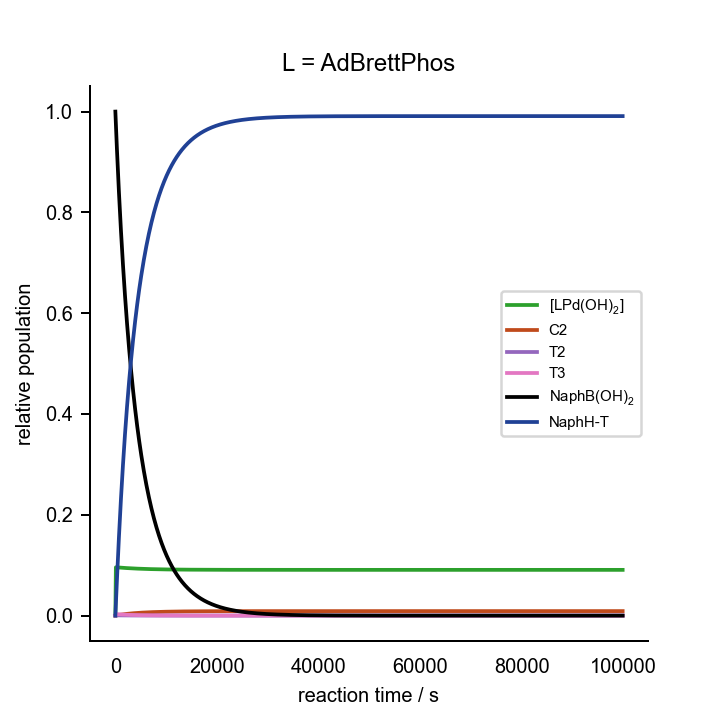

Data behind this chart, as committed beside it:
0.000000000000000000e+00	0.000000000000000000e+00	0.000000000000000000e+00	0.000000000000000000e+00	0.000000000000000000e+00	0.000000000000000000e+00	0.000000000000000000e+00	0.000000000000000000e+00	0.000000000000000000e+00	0.000000000000000000e+00	0.000000000000000000e+00	1.000000000000000021e-03	2.000000000000000042e-02	1.000000000000000056e-01	0.000000000000000000e+00	0.000000000000000000e+00	0.000000000000000000e+00
1.000000000000000000e+02	1.900283628142876045e-03	1.428814633945327162e-08	4.653200805238109837e-18	3.866074811146536201e-06	1.615153090330486679e-08	5.628941657310943206e-29	2.702783731844953892e-09	8.825327770317138200e-06	7.976967107974681397e-05	1.703843367853997514e-16	3.611077867386116903e-06	1.934788051671881490e-02	9.936058891023037687e-02	6.394110897695679668e-04	2.075056600073822451e-16	5.596252671585403085e-04
2.000000000000000000e+02	1.899723281698796314e-03	1.382740156433073714e-08	4.503150693235944137e-18	7.602406214179437297e-06	1.609042405327822678e-08	5.607645416371431140e-29	2.620040996571028536e-09	8.555185621594431724e-06	7.686869150468007882e-05	1.641880067855803243e-16	3.608948547028103604e-06	1.872949915541190224e-02	9.874567319469015891e-02	1.254326805309765105e-03	4.150066500355495478e-16	1.177442023380452854e-03
3.000000000000000000e+02	1.899169090425802077e-03	1.338360572092013320e-08	4.358620316321444315e-18	1.121855329752887714e-05	1.602971450304310343e-08	5.586487637684215398e-29	2.540079822335604642e-09	8.294122614648385090e-06	7.407259379419448356e-05	1.582156985532409035e-16	3.606843234028740094e-06	1.813365856688080660e-02	9.815318716647811192e-02	1.846812833521832694e-03	6.217211742981837412e-16	1.772724210012355207e-03
4.000000000000000000e+02	1.898601220208725798e-03	1.295588283227678871e-08	4.219324396297751268e-18	1.471888557616157492e-05	1.597079685095307764e-08	5.565954350271238224e-29	2.462767696245422089e-09	8.041706325664391031e-06	7.139742525450441541e-05	1.525016884318398537e-16	3.604686593378147215e-06	1.755938050253619265e-02	9.758215651308924099e-02	2.417843486910716422e-03	8.276656430835358857e-16	2.346430090858380325e-03
5.000000000000000000e+02	1.898022046624486250e-03	1.254355961065286861e-08	4.085043664477662611e-18	1.810758756306936687e-05	1.591364071579137656e-08	5.546034966027998044e-29	2.388008764533399914e-09	7.797624019361675961e-06	6.883692120444641360e-05	1.470325953954206910e-16	3.602487689472257656e-06	1.700573781452300454e-02	9.703165795767428048e-02	2.968342042325660454e-03	1.032861531059303629e-15	2.899489207479317033e-03
6.000000000000000000e+02	1.897433735243540115e-03	1.214599600719683570e-08	3.955569677039252991e-18	2.138866166076678433e-05	1.585832955288893867e-08	5.526758569825273872e-29	2.315710957810536252e-09	7.561575297350522791e-06	6.638519820387236395e-05	1.417958527290051020e-16	3.600254779640202787e-06	1.647185269921254067e-02	9.650081739787616519e-02	3.499182602123765765e-03	1.237334368218616327e-15	3.432781545588960061e-03
7.000000000000000000e+02	1.896838258734876272e-03	1.176258105620741525e-08	3.830703461629808446e-18	2.456595240163849382e-05	1.580481911857322080e-08	5.508109742378475047e-29	2.245785425116870432e-09	7.333270251925128039e-06	6.403671466895507276e-05	1.367796239049752448e-16	3.597995379800324557e-06	1.595689040386388466e-02	9.598880363488121459e-02	4.011196365118725043e-03	1.441107007503148746e-15	3.947143845629071286e-03
8.000000000000000000e+02	1.896237408036158950e-03	1.139273320350554759e-08	3.710255624306271277e-18	2.764314239863357084e-05	1.575303100485863604e-08	5.490061157858306404e-29	2.178146769855129505e-09	7.112430237849830878e-06	6.178626280263297538e-05	1.319727853468643530e-16	3.595716307635647098e-06	1.546005914077050285e-02	9.549482828428533521e-02	4.505171715714622639e-03	1.644202253501468152e-15	4.443369699879208372e-03
9.000000000000000000e+02	1.895632809053396069e-03	1.103589821647320032e-08	3.594045668900474311e-18	3.062376357895444138e-05	1.570302872053377530e-08	5.472634949601096207e-29	2.112712828782054954e-09	6.898787152107871236e-06	5.962894108008857767e-05	1.273648676597522209e-16	3.593423746759639194e-06	1.498060673599278803e-02	9.501814243533696080e-02	4.981857564662993572e-03	1.846642549545598271e-15	4.922212920552208708e-03
1.000000000000000000e+03	1.895025935681531873e-03	1.069154784346318008e-08	3.481901560431003933e-18	3.351120431089200789e-05	1.565461195034900547e-08	5.455761306091144408e-29	2.049404574468953548e-09	6.692083116663840057e-06	5.756013473724111705e-05	1.229460139546799053e-16	3.591123296905623940e-06	1.451781838503357451e-02	9.455803441340897286e-02	5.441965586591011872e-03	2.048449043164903800e-15	5.384389797239645670e-03
1.100000000000000000e+03	1.894418122159029997e-03	1.035917848436806417e-08	3.373659292149208970e-18	3.630871562644158104e-05	1.560778019977350400e-08	5.439440054980381882e-29	1.988146007023673270e-09	6.492070126058371911e-06	5.557549694722999838e-05	1.187069396425790740e-16	3.588820021564521990e-06	1.407101447830408532e-02	9.411382761137442043e-02	5.886172388625547820e-03	2.249642436426914446e-15	5.830581283895748534e-03
1.200000000000000000e+03	1.893810574442322597e-03	1.003830992837338339e-08	3.269162474465046002e-18	3.901941793416802037e-05	1.556245633534292505e-08	5.423644314620665790e-29	1.928864046526197471e-09	6.298509697236499060e-06	5.367093132632696410e-05	1.146388950677958913e-16	3.586518491869526055e-06	1.363954856875934651e-02	9.368487846355054438e-02	6.315121536449417802e-03	2.450242951772387058e-15	6.261435042664190848e-03
1.300000000000000000e+03	1.893204380680399423e-03	9.728484156465550523e-09	3.168261944961493567e-18	4.164630690521288698e-05	1.551860520030944636e-08	5.408361832595592892e-29	1.871488426803953976e-09	6.111172523662764737e-06	5.184257566917887340e-05	1.107336307674029162e-16	3.584222827027435643e-06	1.322280547171856592e-02	9.327057455110965289e-02	6.729425448890308421e-03	2.650269647617058316e-15	6.677567354613165793e-03
1.400000000000000000e+03	1.892600520856548788e-03	9.429264205954181150e-09	3.070815398605104000e-18	4.419225934622932663e-05	1.547616706909657639e-08	5.393571794049428876e-29	1.815951590911118321e-09	5.929838134919693140e-06	5.008678682776554773e-05	1.069833651734291970e-16	3.581936731546451347e-06	1.282019948759075337e-02	9.287033283027619490e-02	7.129667169723756005e-03	2.849741129118020997e-15	7.079564906725963405e-03
1.500000000000000000e+03	1.891999875665517205e-03	9.140233094431022386e-09	2.976687037313211249e-18	4.666003856214979479e-05	1.543509329002610817e-08	5.379257243471281225e-29	1.762188588735267331e-09	5.754294563179289751e-06	4.840012664774244125e-05	1.033807545736111924e-16	3.579663529518317199e-06	1.243117273888688125e-02	9.248359797442119723e-02	7.516402025578738932e-03	3.048675222039969593e-15	7.467986463834553473e-03
1.600000000000000000e+03	1.891403234683665781e-03	8.860992800416359797e-09	2.885747237982446775e-18	4.905229956374953588e-05	1.539533293768461340e-08	5.365400432934794719e-29	1.710136976946302750e-09	5.584338017255273915e-06	4.677934888797340298e-05	9.991886517218842850e-17	3.577406196171812449e-06	1.205519361354059904e-02	9.210984082224356329e-02	7.890159177756352060e-03	3.247089146643388397e-15	7.843364433532095878e-03
1.700000000000000000e+03	1.890811303890725355e-03	8.591163298116454896e-09	2.797872238139543335e-18	5.137159399008450847e-05	1.535683867827060687e-08	5.351984866219973120e-29	1.659736721561496726e-09	5.419772565136372813e-06	4.522138704882515918e-05	9.659114709176817753e-17	3.575167386920933765e-06	1.169175530712952479e-02	9.174855692457734024e-02	8.251443075422583776e-03	3.444999498369918593e-15	8.206206331531532006e-03
1.800000000000000000e+03	1.890224712592344317e-03	8.330381643501648471e-09	2.712943838305656190e-18	5.362037472852020504e-05	1.531956514749625371e-08	5.338994733498570277e-29	1.610930103215671631e-09	5.260409825296268434e-06	4.372334304413219152e-05	9.339141017722765295e-17	3.572949464094811352e-06	1.134037445696522636e-02	9.139926518283532364e-02	8.600734817164621196e-03	3.642422279147083702e-15	8.556996154551601425e-03
1.900000000000000000e+03	1.889644019791251106e-03	8.078301107707829058e-09	2.630849119772412135e-18	5.580100041267803304e-05	1.528346889778819599e-08	5.326414892933132153e-29	1.563661624979829466e-09	5.106068666273416055e-06	4.228247664758498736e-05	9.031380145374524496e-17	3.570754521532830162e-06	1.100058985962874304e-02	9.106150657067789422e-02	8.938493429322080103e-03	3.839372919890725580e-15	8.896195669201670611e-03
2.000000000000000000e+03	1.889069720053456478e-03	7.834590364790309925e-09	2.551480180078854788e-18	5.791573951326976370e-05	1.524850824310869149e-08	5.314230816595884777e-29	1.517877924665513074e-09	4.956574920851405099e-06	4.089619570268539678e-05	8.735278421577230505e-17	3.568584407222834352e-06	1.067196127908235509e-02	9.073484294600349387e-02	9.265157053996492600e-03	4.035866303661476316e-15	9.224245609781439592e-03
2.100000000000000000e+03	1.888502248902563293e-03	7.598932713185683280e-09	2.474733879465994883e-18	5.996677442347962981e-05	1.521464319579487152e-08	5.302428568456699637e-29	1.473527688082305026e-09	4.811761103307890831e-06	3.956204695729591264e-05	8.450311845010581049e-17	3.566440744110033660e-06	1.035406831494479173e-02	9.041885592295352547e-02	9.581144077046492222e-03	4.231916787958445461e-15	9.541566815441684252e-03
2.200000000000000000e+03	1.887941987797351695e-03	7.371025338525521870e-09	2.400511600798380637e-18	6.195620522260705701e-05	1.518183537498279293e-08	5.290994772468119822e-29	1.430561565279242023e-09	4.671466136367952019e-06	3.827770750403296609e-05	8.175984255301357296e-17	3.564324949288205597e-06	1.004650933942654277e-02	9.011314581239121546e-02	9.886854187608803968e-03	4.427538226161850592e-15	9.848561298264890684e-03
2.300000000000000000e+03	1.887389268696797401e-03	7.150578627633510538e-09	2.328719026154483158e-18	6.388605324048751699e-05	1.515004794390707817e-08	5.279916590713757281e-29	1.388932091953084356e-09	4.535535094992301280e-06	3.704097687948491494e-05	7.911825645457458136e-17	3.562238251591828606e-06	9.748900514720396093e-03	8.981733064259296573e-02	1.018266935740701901e-02	4.622743987528632816e-15	1.014561323047489388e-02
2.400000000000000000e+03	1.886844378273613539e-03	6.937315510579761630e-09	2.259265922554446937e-18	6.575826452971718513e-05	1.511924554795291256e-08	5.269181701818927946e-29	1.348593612063663371e-09	4.403818954073940915e-06	3.584976963649338629e-05	7.657390575345921094e-17	3.560181707822731200e-06	9.460874857761225956e-03	8.953104522718989544e-02	1.046895477281007542e-02	4.817546976837084396e-15	1.043308988392315645e-02
2.500000000000000000e+03	1.886307561790302473e-03	6.730970838141038949e-09	2.192065939218422587e-18	6.757471310764193379e-05	1.508939424008255553e-08	5.258778274961152513e-29	1.309502203393741268e-09	4.276174345719273519e-06	3.470210841599549484e-05	7.412256691874544653e-17	3.558156217667274743e-06	9.182081361136535530e-03	8.925394028910063615e-02	1.074605971089933470e-02	5.011959653024580628e-15	1.071134251308402535e-02
2.600000000000000000e+03	1.885779026659269164e-03	6.531290804071520226e-09	2.127036419418285532e-18	6.933720397120313129e-05	1.506046141777401234e-08	5.248694947892778753e-29	1.271615608111606514e-09	4.152463332836572115e-06	3.359611755196959090e-05	7.176023363041714369e-17	3.556162537387971464e-06	8.912184181888993528e-03	8.898568165214154613e-02	1.101431834785843340e-02	5.205994046510489637e-15	1.098070716983978387e-02
2.700000000000000000e+03	1.885258945740977401e-03	6.338032378135445704e-09	2.064098215834154690e-18	7.104747613890446685e-05	1.503241576513818397e-08	5.238920806768285662e-29	1.234893162280477885e-09	4.032553179260603906e-06	3.253001696521313791e-05	6.948310373679306847e-17	3.554201292496381448e-06	8.650861850727725386e-03	8.872594945302078595e-02	1.127405054697921093e-02	5.399661776680797867e-15	1.124150549759278007e-02
2.800000000000000000e+03	1.884747460349405065e-03	6.150962786655399258e-09	2.003175521385302579e-18	7.270720541328033228e-05	1.500522719431330600e-08	5.229445365719871819e-29	1.199295731329274683e-09	3.916316139318471136e-06	3.150211658657617227e-05	6.728756734284581653e-17	3.552272989293528701e-06	8.397806550989971378e-03	8.847443742284819002e-02	1.152556257715177564e-02	5.592974067690294846e-15	1.149404545533236170e-02
2.900000000000000000e+03	1.884244683044563815e-03	5.969859015760334655e-09	1.944195707453593829e-18	7.431800700720941736e-05	1.497886678112620529e-08	5.220258544434748400e-29	1.164785647300811770e-09	3.803629253178893799e-06	3.051081109029772314e-05	6.517019556088447570e-17	3.550378025581709341e-06	8.152723432796932582e-03	8.823085220374414506e-02	1.176914779625585876e-02	5.785941764026636341e-15	1.173862200629294250e-02
3.000000000000000000e+03	1.883750700189911051e-03	5.794507340344254601e-09	1.887089170480129465e-18	7.588143810694179803e-05	1.495330672661970621e-08	5.211350654747189258e-29	1.131326648430868599e-09	3.694374149792123059e-06	2.955457497929133687e-05	6.312773001298262093e-17	3.548516700465978666e-06	7.915329965779307683e-03	8.799491270390245867e-02	1.200508729609753994e-02	5.978575345159349372e-15	1.197551776780548909e-02
3.100000000000000000e+03	1.883265574309733736e-03	5.624702878842502835e-09	1.831789186969854976e-18	7.739900025182083060e-05	1.492852029466398210e-08	5.202712378895570278e-29	1.098883821408087938e-09	3.588436858565745906e-06	2.863195798917832544e-05	6.115707301423509243e-17	3.546689223380172359e-06	7.685355330043668227e-03	8.776634949077770365e-02	1.223365050922228282e-02	6.170884939633897245e-15	1.220500362270658321e-02
3.200000000000000000e+03	1.882789346258319924e-03	5.460249171736562571e-09	1.778231776223803596e-18	7.887214169791314123e-05	1.490448177940299798e-08	5.194334758177162182e-29	1.067423546056231261e-09	3.485707628933534143e-06	2.774158078933998902e-05	5.925527839043180069e-17	3.544895722383830947e-06	7.462539842016406057e-03	8.754490421904218000e-02	1.245509578095778044e-02	6.362880338555199381e-15	1.242733929568024497e-02
3.300000000000000000e+03	1.882322037216594031e-03	5.300957782450180835e-09	1.726355570363491984e-18	8.030225950001524434e-05	1.488116643999137134e-08	5.186209170203417496e-29	1.036913442368556732e-09	3.386080757589457894e-06	2.688213095908545191e-05	5.741954288336439836e-17	3.543136251791231589e-06	7.246634412927288778e-03	8.733032909108157105e-02	1.266967090891839114e-02	6.554571008402500801e-15	1.264277389678626282e-02
3.400000000000000000e+03	1.881863650529193126e-03	5.146647919375184621e-09	1.676101691236588482e-18	8.169070167983589722e-05	1.485855047445849892e-08	5.178327319791374699e-29	1.007322319797864135e-09	3.289454423073062059e-06	2.605235922051866421e-05	5.564719810442901087e-17	3.541410799183061169e-06	7.037400037851371422e-03	8.712238634795280157e-02	1.287761365204716409e-02	6.745966103297571266e-15	1.285154643426937061e-02
3.500000000000000000e+03	1.881414173395280212e-03	4.997146077835185378e-09	1.627413633815731887e-18	8.303876916930574891e-05	1.483661097070805801e-08	5.170681221886599975e-29	9.786201287271394755e-10	3.195730527462303431e-06	2.525107590952096434e-05	5.393570299683141882e-17	3.539719291852647463e-06	6.834607313369726357e-03	8.692084778887024243e-02	1.307915221112973363e-02	6.937074476768041323e-15	1.305388629860225469e-02
3.600000000000000000e+03	1.880973578423741606e-03	4.852285700863234392e-09	1.580237155724457523e-18	8.434771775150483439e-05	1.481532587676127917e-08	5.163263191192720970e-29	9.507779140268404305e-10	3.104814544867988687e-06	2.447714766906915499e-05	5.228263677268956207e-17	3.538061602728216988e-06	6.638035982046370034e-03	8.672549431742221371e-02	1.327450568257774847e-02	7.127904692991294745e-15	1.325001371957562971e-02
3.700000000000000000e+03	1.880541825064311907e-03	4.711906857732206790e-09	1.534520172544639630e-18	8.561875973425610287e-05	1.479467394066516150e-08	5.156065821228932690e-29	9.237677706245917745e-10	3.016615376488457567e-06	2.372949434897089692e-05	5.068569229103241296e-17	3.536437555816215453e-06	6.447474502040783859e-03	8.653611551284193237e-02	1.346388448715804369e-02	7.318465037537473737e-15	1.344014019812777086e-02
3.800000000000000000e+03	1.880118860923535654e-03	4.575855939239144863e-09	1.490212658580159343e-18	8.685306583632764464e-05	1.477463470499078030e-08	5.149081982412625472e-29	8.975628009969625493e-10	2.931045211930355760e-06	2.300708609845365866e-05	4.914266984772417233e-17	3.534846931200414887e-06	6.262719640292555880e-03	8.635250922477348545e-02	1.364749077522651489e-02	7.508763527532317970e-15	1.362446891448579854e-02
3.900000000000000000e+03	1.879704622975197741e-03	4.443985368798726881e-09	1.447266552769117089e-18	8.805176672771715190e-05	1.475518845530661025e-08	5.142304804101909952e-29	8.721370745115257024e-10	2.848019396561912910e-06	2.230894063794673540e-05	4.765147134813564787e-17	3.533289469634333163e-06	6.083576087819475044e-03	8.617448119007861673e-02	1.382551880992136800e-02	7.698807921631573934e-15	1.380319511408722132e-02
4.000000000000000000e+03	1.879299038672967463e-03	4.316153328460395999e-09	1.405635669456214518e-18	8.921595462597883060e-05	1.473631619395669979e-08	5.135727665457079407e-29	8.474655885345199578e-10	2.767456304622888620e-06	2.163412069841437742e-05	4.621009483769578657e-17	3.531764876757141014e-06	5.909856095771250963e-03	8.600184467033017421e-02	1.399815532966981399e-02	7.888605729381033098e-15	1.397650647264727514e-02
4.100000000000000000e+03	1.878902026973380780e-03	4.192223499009312771e-09	1.365275613751787318e-18	9.034668477666316750e-05	1.471799960701073756e-08	5.129344183922467741e-29	8.235242312350443368e-10	2.689277217866372053e-06	2.098173161648338362e-05	4.481662936521225466e-17	3.530272826964681801e-06	5.741379130970868279e-03	8.583442010872747996e-02	1.416557989127250131e-02	8.078164220222974229e-15	1.414458344164829830e-02
4.200000000000000000e+03	1.878513499275585776e-03	4.072064813365614093e-09	1.326143701221685755e-18	9.144497691062020237e-05	1.470022104061308271e-08	5.123148206983857222e-29	8.002897460063719583e-10	2.613406209473700859e-06	2.035091907535429450e-05	4.346925015757802267e-17	3.528812966960608436e-06	5.577971549762300064e-03	8.567203480525642512e-02	1.432796519474357003e-02	8.267490432161085718e-15	1.430759957543887607e-02
4.300000000000000000e+03	1.878133360284914028e-03	3.955551222536818710e-09	1.288198881665320733e-18	9.251181659360677579e-05	1.468296347087123158e-08	5.117133801674386334e-29	7.777396974398671658e-10	2.539770033032428496e-06	1.974086698138354301e-05	4.216621408426431533e-17	3.527384919015105907e-06	5.419466289060853766e-03	8.551452260899307378e-02	1.448547739100691616e-02	8.456591180042534793e-15	1.446572184105357310e-02
4.400000000000000000e+03	1.877761508805639475e-03	3.842561473426959386e-09	1.251401666755069576e-18	9.354815649522693979e-05	1.466621047248952101e-08	5.111295243643116865e-29	7.558524387777004822e-10	2.468298016336832971e-06	1.915079546770791314e-05	4.090585539316876446e-17	3.525988283952035124e-06	5.265702573576863665e-03	8.536172362652513779e-02	1.463827637347482960e-02	8.645473063477439964e-15	1.461911091178797438e-02
4.500000000000000000e+03	1.877397838468865352e-03	3.732978897840987596e-09	1.215714061321632842e-18	9.455491771244091436e-05	1.464994620613000048e-08	5.105627012750210257e-29	7.346070807830828173e-10	2.398921959811381492e-06	1.857995901618835765e-05	3.968658169918805201e-17	3.524622643887570433e-06	5.116525638250268848e-03	8.521348394553122929e-02	1.478651605446873463e-02	8.834142474481289206e-15	1.476792144549747728e-02
4.600000000000000000e+03	1.877042238400240511e-03	3.626691212067827690e-09	1.181099498084529079e-18	9.553299087602980656e-05	1.463415538150972947e-08	5.100123780206030015e-29	7.139834619614939616e-10	2.331576039340320317e-06	1.802764469025756080e-05	3.850687020967465453e-17	3.523287564738587316e-06	4.971786464998090120e-03	8.506965537262273225e-02	1.493034462737723167e-02	9.022605604696082756e-15	1.491230234852254470e-02
4.700000000000000000e+03	1.876694593832419801e-03	3.523590326454837744e-09	1.147522775636468264e-18	9.648323736611213531e-05	1.461882324653941462e-08	5.094780404785847803e-29	6.939621200749077019e-10	2.266196713314456579e-06	1.749317047111013186e-05	3.736526417062843065e-17	3.521982598519833957e-06	4.831341532934061746e-03	8.493009518461025475e-02	1.506990481538971957e-02	9.210868452503045402e-15	1.505239702608612840e-02
4.800000000000000000e+03	1.876354786666339924e-03	3.423572164427543892e-09	1.114949999503764493e-18	9.740649034096967316e-05	1.460393555660869142e-08	5.089591922125536352e-29	6.745242648877275387e-10	2.202722633695358505e-06	1.697588369085156233e-05	3.626036951998665415e-17	3.520707285445689761e-06	4.695052581275688079e-03	8.479466589241205221e-02	1.520533410758791518e-02	9.398936829656812589e-15	1.518834361995208965e-02
4.900000000000000000e+03	1.876022695985387788e-03	3.326536490433333298e-09	1.083348526112994111e-18	9.830355586395809065e-05	1.458947856655112999e-08	5.084553541921290832e-29	6.556517520918619571e-10	2.141094560925645534e-06	1.647515955606666284e-05	3.519085173404558069e-17	3.519461155852284709e-06	4.562786384203243104e-03	8.466323501687153530e-02	1.533676498312844423e-02	9.586816367816158994e-15	1.532027523408420640e-02
5.000000000000000000e+03	1.875698198526050712e-03	3.232386746325523139e-09	1.052686909506423863e-18	9.917521375399319591e-05	1.457543898901553029e-08	5.079660633421692150e-29	6.373270583543393129e-10	2.081255282500888355e-06	1.599039975628246325e-05	3.415543285521195500e-17	3.518243731953874261e-06	4.434414536983837841e-03	8.453567487579861928e-02	1.546432512420134811e-02	9.774512524674945018e-15	1.544832014899629423e-02
5.100000000000000000e+03	1.875381169108348168e-03	3.141029895512509017e-09	1.022934850586278667e-18	1.000222187062636830e-04	1.456180400013166434e-08	5.074908727402256425e-29	6.195332573967524680e-10	2.023149534907194797e-06	1.552103115028309011e-05	3.315288868604223691e-17	3.517054529446201156e-06	4.309813252423761593e-03	8.441186238130228559e-02	1.558813761869771650e-02	9.962030589922562038e-15	1.557260202573346533e-02
5.200000000000000000e+03	1.875071481028883682e-03	3.052376275443213931e-09	9.940631490738843968e-19	1.008453011369238832e-04	1.454856121181159737e-08	5.070293506512226190e-29	6.022539972526674506e-10	1.966723929401950204e-06	1.506650453268393803e-05	3.218204615471153875e-17	3.515893058967854674e-06	4.188863168426915778e-03	8.429167884818623835e-02	1.570832115181375332e-02	1.014937569098044213e-14	1.569324009870969733e-02
5.300000000000000000e+03	1.874769006422701868e-03	2.966339456494302673e-09	9.660436575536606504e-19	1.016451680033359271e-04	1.453569864635170931e-08	5.065810796423156530e-29	5.854734783554223968e-10	1.911926880502956683e-06	1.462629346185990016e-05	3.124178081153143352e-17	3.514758827443167679e-06	4.071449163973158390e-03	8.417500981073509914e-02	1.582499018926489254e-02	1.033655279848296269e-14	1.581034936009403577e-02
5.400000000000000000e+03	1.874473616586656063e-03	2.882836106934589609e-09	9.388492374962680704e-19	1.024225037669174393e-04	1.452320473656843345e-08	5.061456565876221802e-29	5.691764324294426034e-10	1.858708537098484560e-06	1.419989315564835378e-05	3.033101447023120254e-17	3.513651339279460422e-06	3.957460183123906114e-03	8.406174484749834308e-02	1.593825515250165206e-02	1.052356673157417562e-14	1.592404073613072971e-02
5.500000000000000000e+03	1.874185182281193178e-03	2.801785866054664158e-09	9.124537179409083281e-19	1.031779710844116048e-04	1.451106829529052359e-08	5.057226916050032812e-29	5.533481026132195522e-10	1.807020717576529479e-06	1.378681945290022124e-05	2.944871298988697357e-17	3.512570097482391505e-06	3.846789069853283945e-03	8.395177741685599937e-02	1.604822258314403394e-02	1.071042216295749062e-14	1.603442125261210494e-02
5.600000000000000000e+03	1.873903574001243352e-03	2.723111222132653779e-09	8.868318557526041632e-19	1.039122116813170915e-04	1.449927851429629729e-08	5.053118080190235516e-29	5.379742241940284605e-10	1.756816846949120294e-06	1.338660782803830018e-05	2.859388417007162127e-17	3.511514604654635555e-06	3.739332409183700971e-03	8.384500469886665974e-02	1.615499530113337703e-02	1.089712362380480710e-14	1.614159419401590620e-02
5.700000000000000000e+03	1.873628662223276228e-03	2.646737396421011899e-09	8.619592978403374549e-19	1.046258470330378617e-04	1.448782494168066412e-08	5.049126415721753303e-29	5.230410062093647476e-10	1.708051896804514005e-06	1.299881246065127500e-05	2.776557576355795236e-17	3.510484363904586953e-06	3.634990376239887171e-03	8.374132744500327463e-02	1.625867255499676908e-02	1.108367550847627365e-14	1.624565925470006222e-02
5.800000000000000000e+03	1.873360317629079201e-03	2.572592232335009183e-09	8.378125450692184217e-19	1.053194790506475789e-04	1.447669746446562854e-08	5.045248398188393666e-29	5.085351137744084012e-10	1.660682327627993181e-06	1.262300535442487155e-05	2.696287359440337574e-17	3.509478879667333385e-06	3.533666592100242945e-03	8.364064983466001912e-02	1.635935016534003153e-02	1.127008207901465902e-14	1.634671268327684418e-02
5.900000000000000000e+03	1.873098411309659199e-03	2.500606090800744195e-09	8.143689181786181307e-19	1.059936908552783121e-04	1.446588630960513569e-08	5.041480621603041653e-29	4.944436513502159363e-10	1.614666034192592851e-06	1.225877550978632720e-05	2.618489979076342097e-17	3.508497658450770743e-06	3.435267987782598866e-03	8.354287933976001224e-02	1.645712066024002801e-02	1.145634746945375853e-14	1.644484741883244991e-02
6.000000000000000000e+03	1.872842814948729806e-03	2.430711748865385217e-09	7.916065247627054030e-19	1.066490473288774182e-04	1.445538201591015278e-08	5.037819788663339973e-29	4.807541463886905378e-10	1.569962292178179535e-06	1.190572813034799964e-05	2.543081108989833100e-17	3.507540209505084414e-06	3.339704672349808404e-03	8.344792659346976504e-02	1.655207340653026132e-02	1.164247569007805837e-14	1.654015322300623342e-02
... 939 more rows
